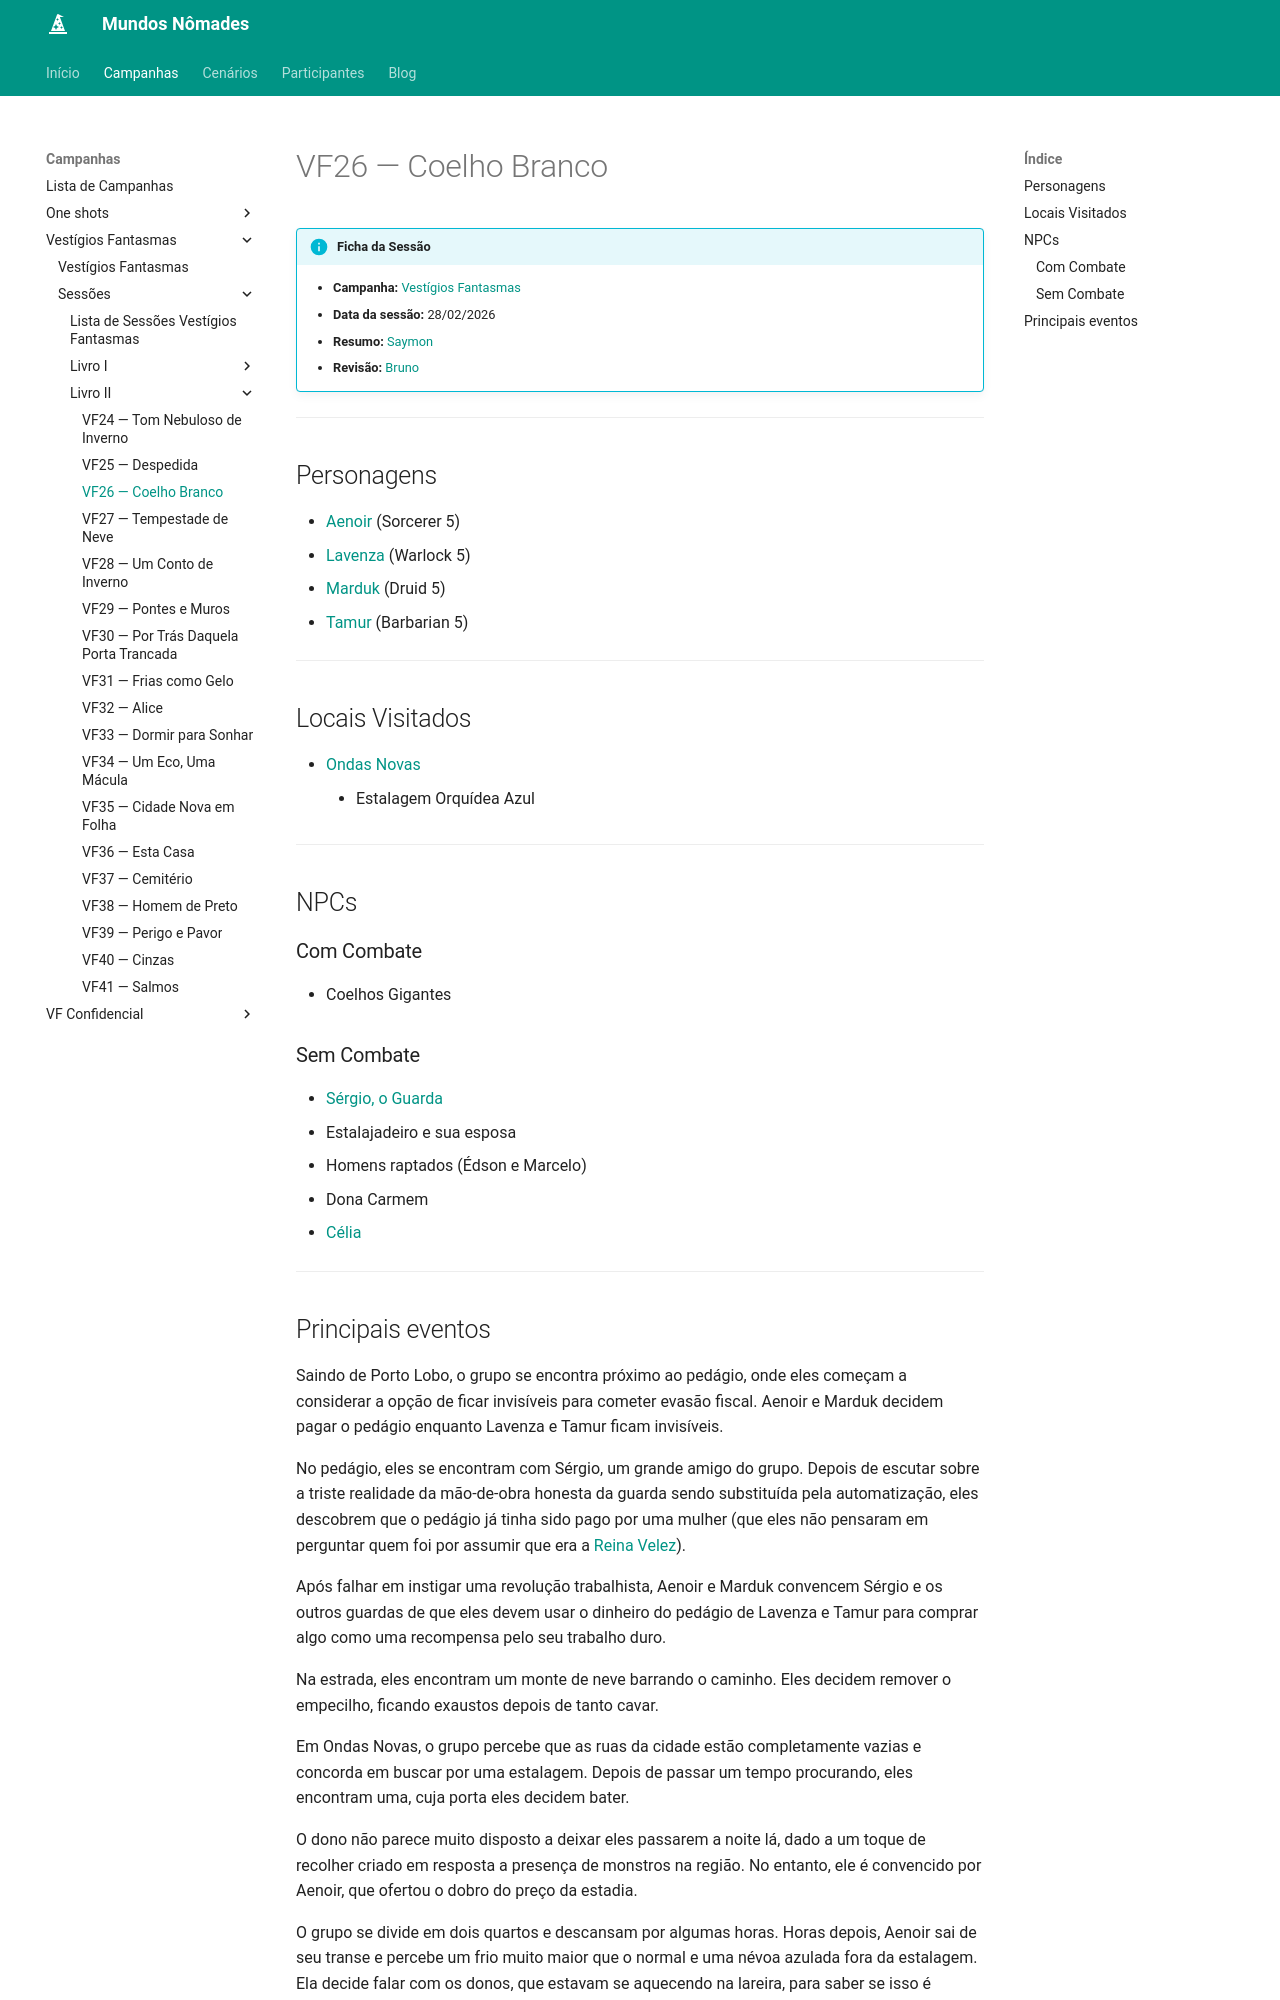

repository: Henrique42/MundosNomades · page: Campanhas/Vestígios Fantasmas/Sessões/Livro II/VF26 ― Coelho Branco/index.html · generator: mkdocs

!!! info "Ficha da Sessão"
	- **Campanha:** [[Vestígios Fantasmas]]
	- **Data da sessão:** 28/02/2026
	- **Resumo:** [[Saymon]]
	- **Revisão:** [[Bruno]]

---

## Personagens

- [[Aenoir]] (Sorcerer 5)
- [[Lavenza]] (Warlock 5)
- [[Marduk]] (Druid 5)
- [[Tamur]] (Barbarian 5)

---  

## Locais Visitados

- [[Ondas Novas]]
	- Estalagem Orquídea Azul

---

## NPCs

### Com Combate

- Coelhos Gigantes

### Sem Combate

- [[Sérgio, o Guarda]]
- Estalajadeiro e sua esposa
- Homens raptados (Édson e Marcelo)
- Dona Carmem
- [[Célia]]

---
